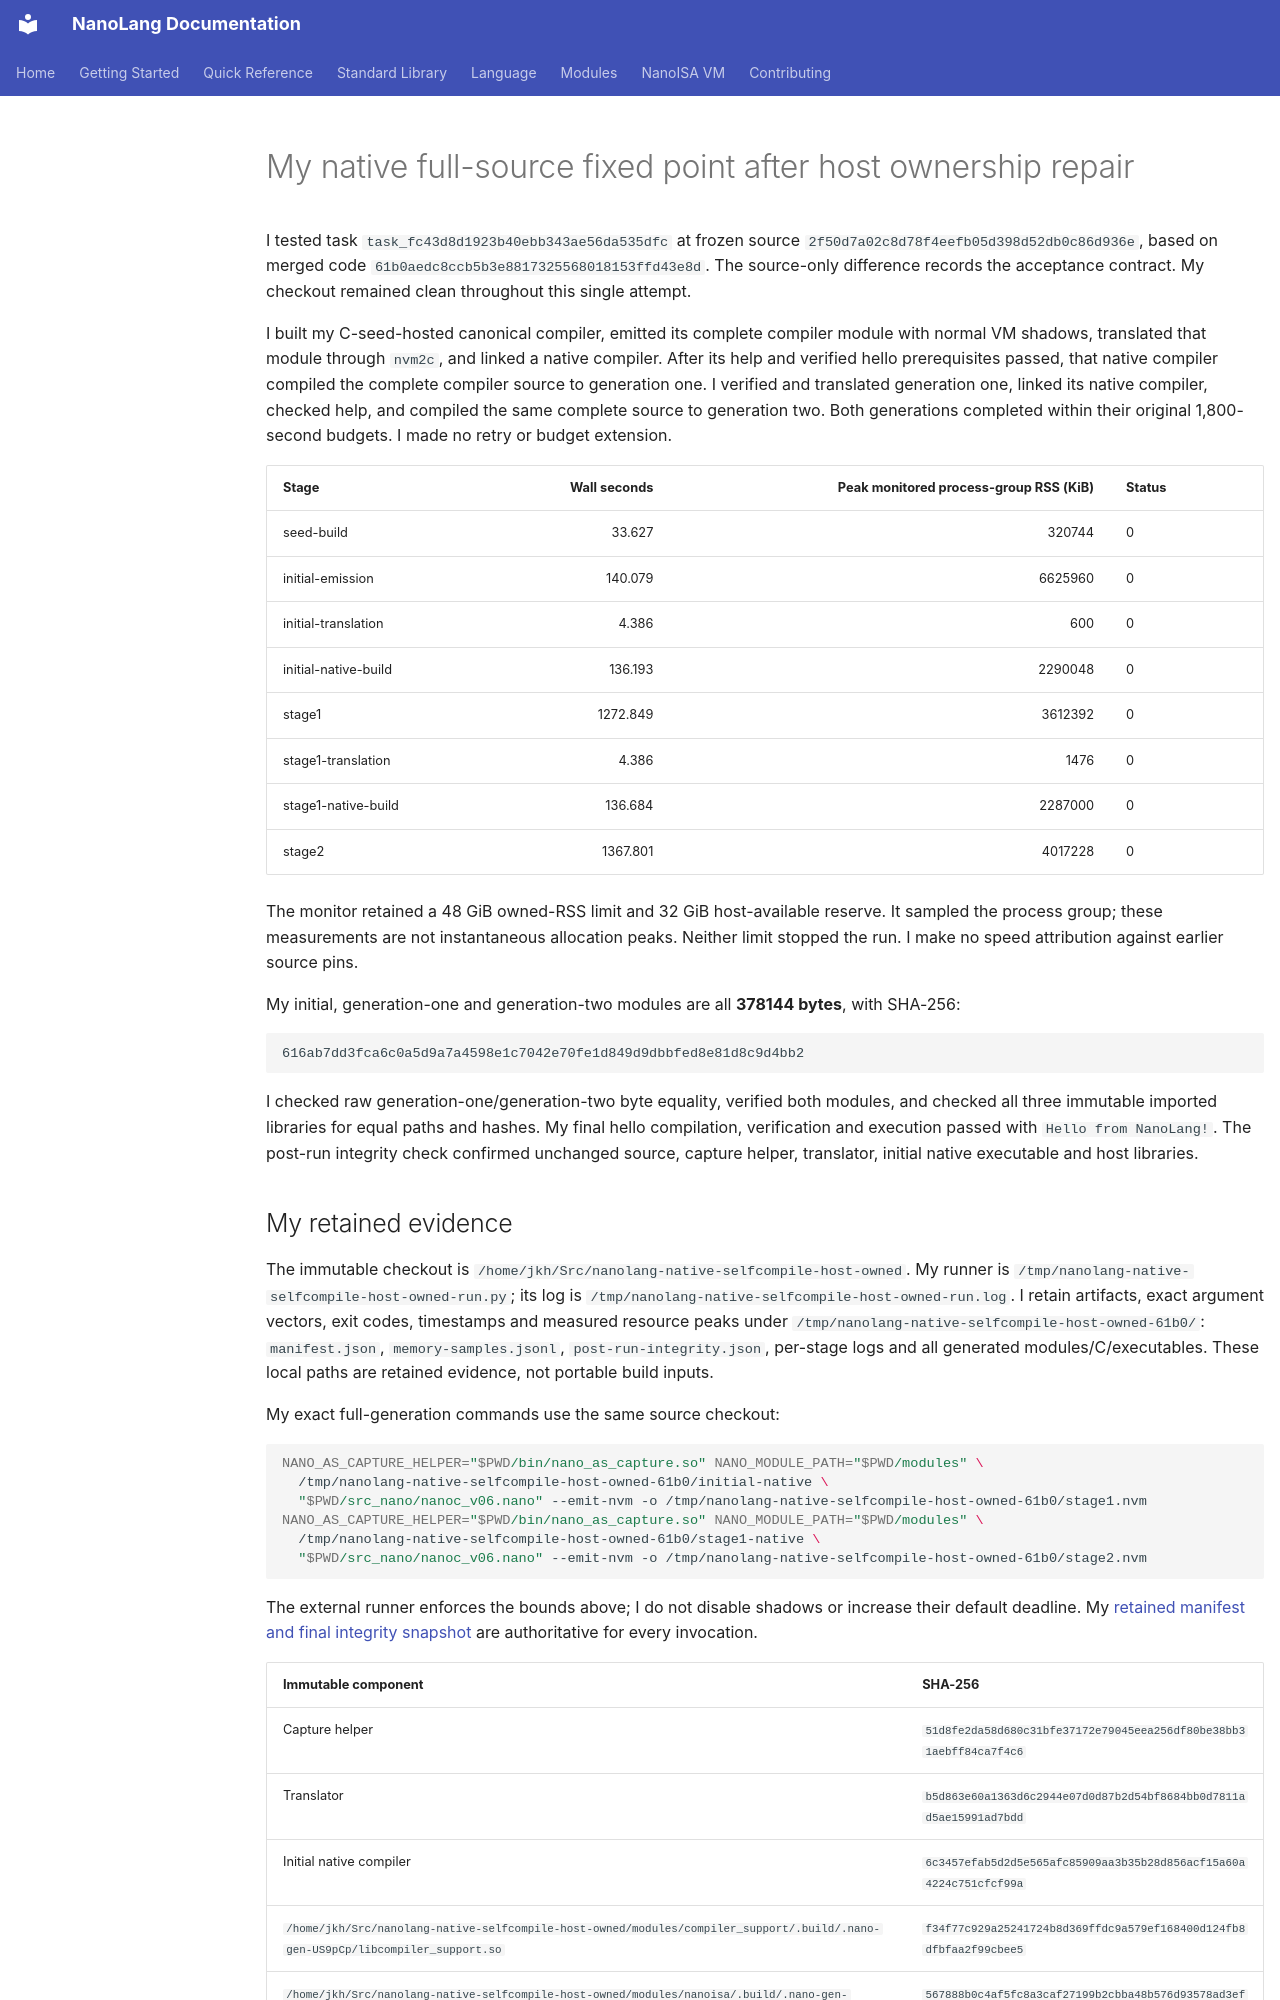

repository: jordanhubbard/nanolang · page: evidence/native-full-fixedpoint-host-owned/index.html · generator: mkdocs

# My native full-source fixed point after host ownership repair

I tested task `task_fc43d8d1923b40ebb343ae56da535dfc` at frozen source `2f50d7a02c8d78f4eefb05d398d52db0c86d936e`, based on merged code `61b0aedc8ccb5b3e8817325568018153ffd43e8d`. The source-only difference records the acceptance contract. My checkout remained clean throughout this single attempt.

I built my C-seed-hosted canonical compiler, emitted its complete compiler module with normal VM shadows, translated that module through `nvm2c`, and linked a native compiler. After its help and verified hello prerequisites passed, that native compiler compiled the complete compiler source to generation one. I verified and translated generation one, linked its native compiler, checked help, and compiled the same complete source to generation two. Both generations completed within their original 1,800-second budgets. I made no retry or budget extension.

| Stage | Wall seconds | Peak monitored process-group RSS (KiB) | Status |
| --- | ---: | ---: | --- |
| seed-build | 33.627 | 320744 | 0 |
| initial-emission | 140.079 | 6625960 | 0 |
| initial-translation | 4.386 | 600 | 0 |
| initial-native-build | 136.193 | 2290048 | 0 |
| stage1 | 1272.849 | 3612392 | 0 |
| stage1-translation | 4.386 | 1476 | 0 |
| stage1-native-build | 136.684 | 2287000 | 0 |
| stage2 | 1367.801 | 4017228 | 0 |

The monitor retained a 48 GiB owned-RSS limit and 32 GiB host-available reserve. It sampled the process group; these measurements are not instantaneous allocation peaks. Neither limit stopped the run. I make no speed attribution against earlier source pins.

My initial, generation-one and generation-two modules are all **378144 bytes**, with SHA-256:

```
616ab7dd3fca6c0a5d9a7a4598e1c7042e70fe1d849d9dbbfed8e81d8c9d4bb2
```

I checked raw generation-one/generation-two byte equality, verified both modules, and checked all three immutable imported libraries for equal paths and hashes. My final hello compilation, verification and execution passed with `Hello from NanoLang!`. The post-run integrity check confirmed unchanged source, capture helper, translator, initial native executable and host libraries.
